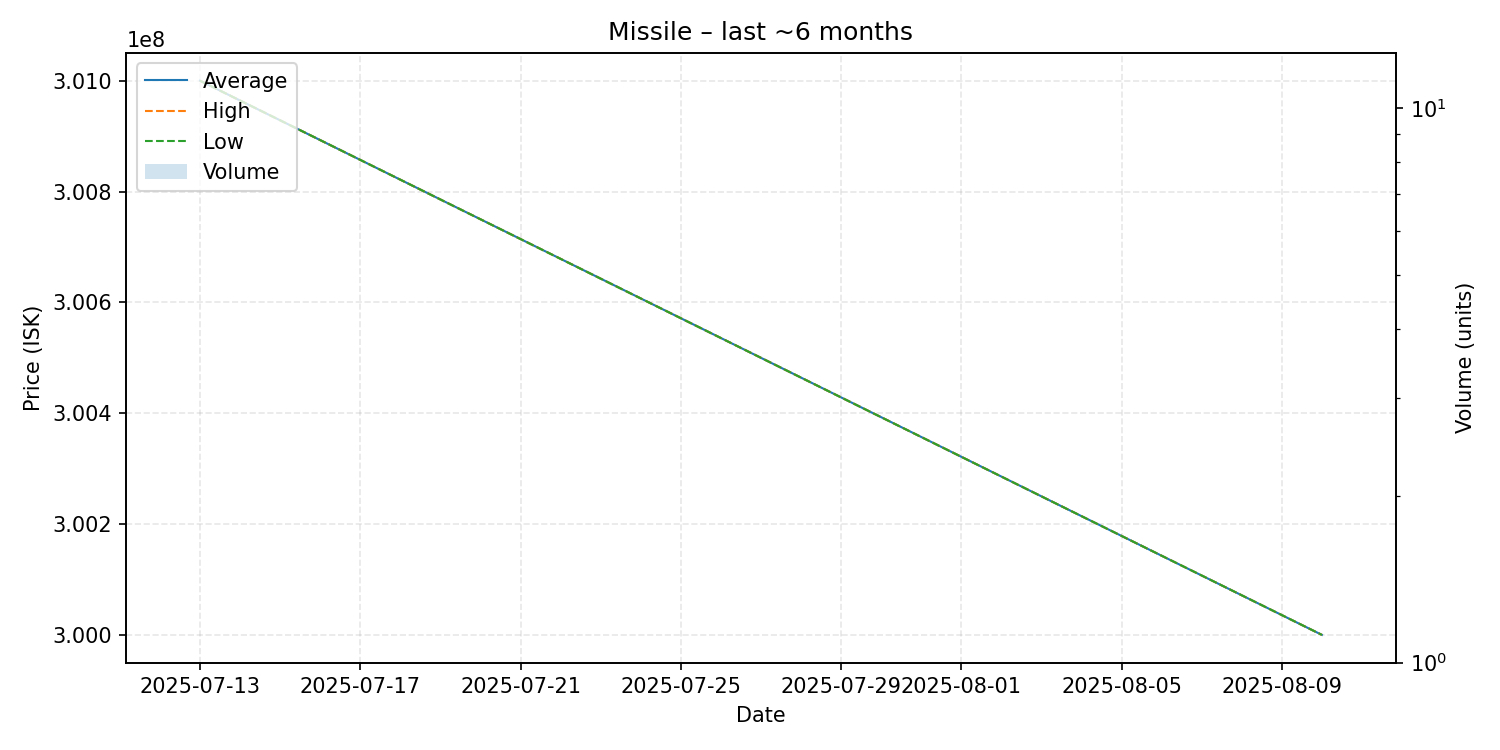

Source data for this figure (header and first rows):
date, average, highest, lowest, order_count, volume
2025-07-13, 301000000, 301000000, 301000000, 1, 1
2025-08-10, 300000000, 300000000, 300000000, 1, 1
